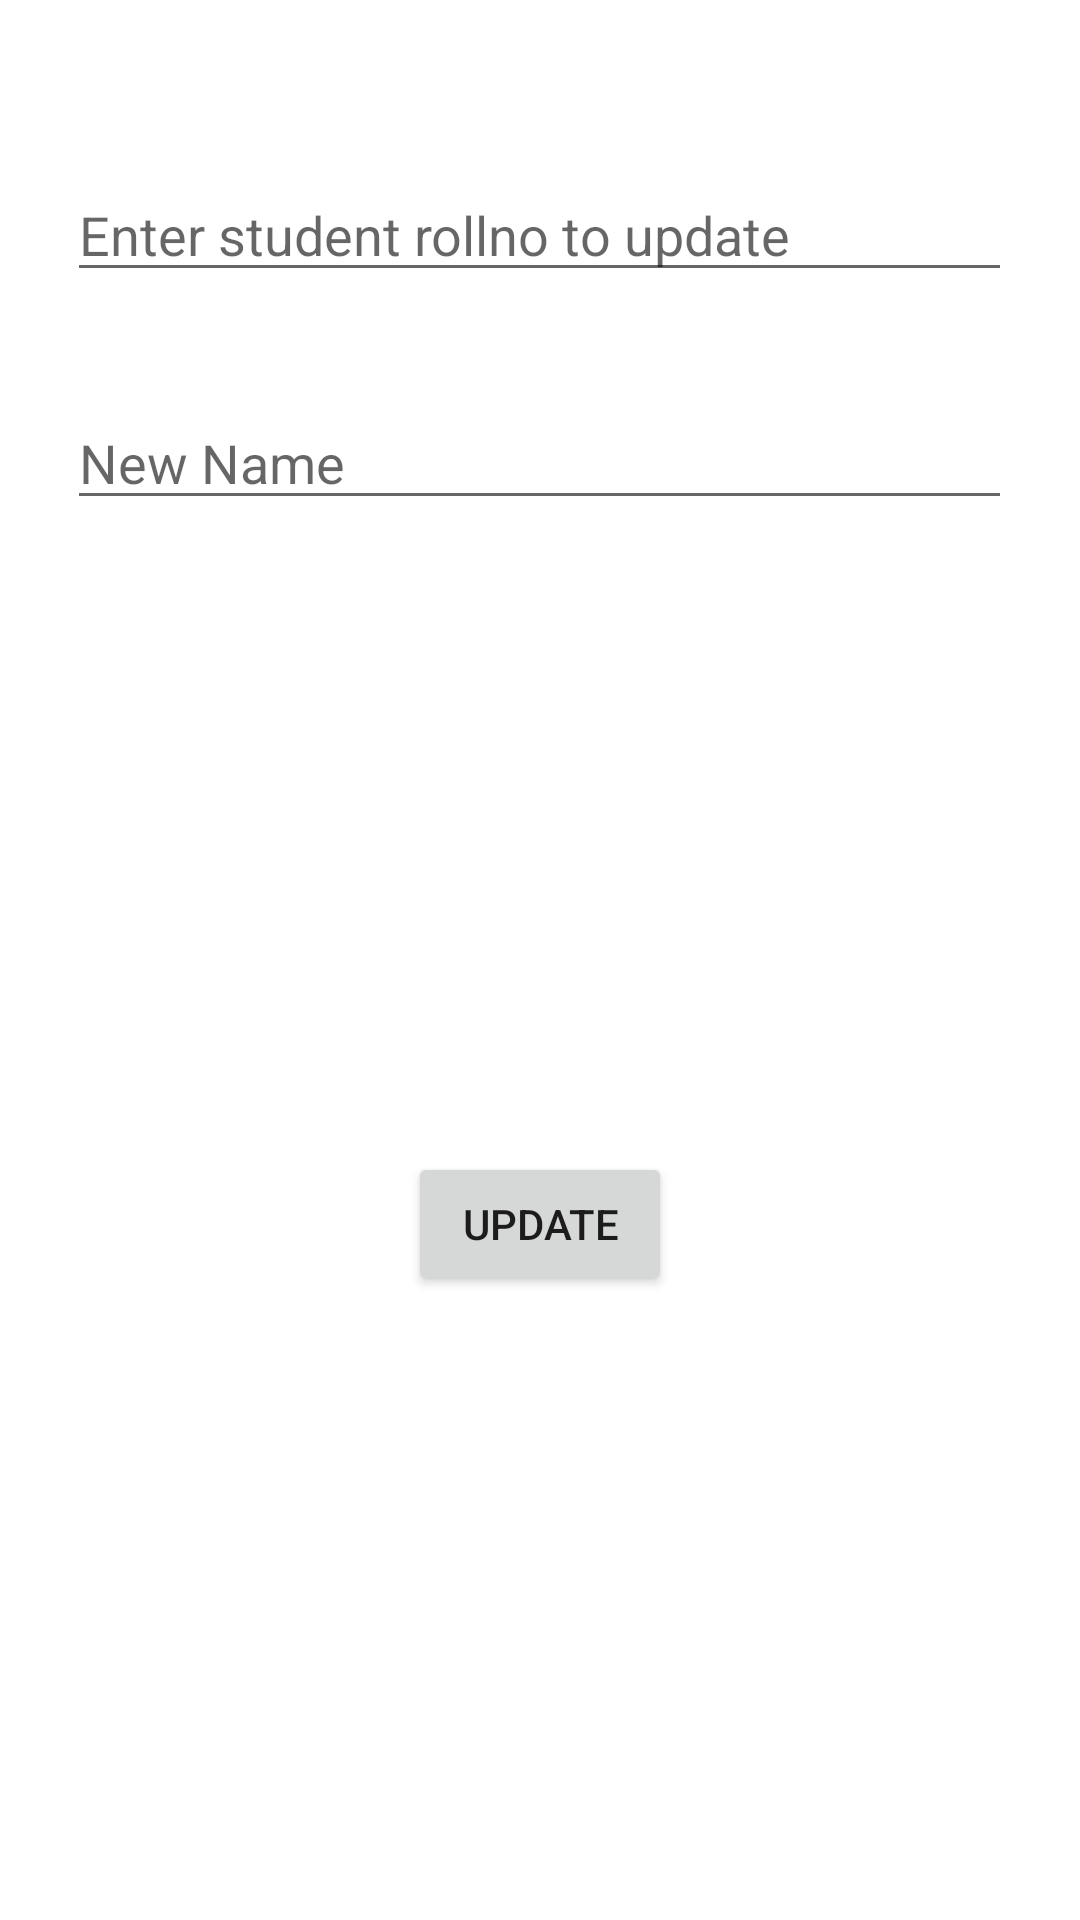

Reconstruct the res/layout file that produces this screen, plus the resources it refers to.
<!-- AndroidManifest.xml: application theme Theme.StudentRecordCRUDApp -->
<!-- res/layout/activity_update_student.xml -->
<?xml version="1.0" encoding="utf-8"?>
<androidx.constraintlayout.widget.ConstraintLayout xmlns:android="http://schemas.android.com/apk/res/android"
    xmlns:app="http://schemas.android.com/apk/res-auto"
    xmlns:tools="http://schemas.android.com/tools"
    android:layout_width="match_parent"
    android:layout_height="match_parent"
    tools:context=".UpdateStudent">

    <EditText
        android:id="@+id/newName"
        android:layout_width="wrap_content"
        android:layout_height="wrap_content"
        android:layout_marginTop="132dp"
        android:ems="15"
        android:gravity="start|top"
        android:hint="New Name"
        android:inputType="textMultiLine"
        app:layout_constraintEnd_toEndOf="parent"
        app:layout_constraintHorizontal_bias="0.494"
        app:layout_constraintStart_toStartOf="parent"
        app:layout_constraintTop_toTopOf="parent"
        tools:ignore="TouchTargetSizeCheck" />

    <EditText
        android:id="@+id/currentRollno"
        android:layout_width="wrap_content"
        android:layout_height="wrap_content"
        android:layout_marginTop="56dp"
        android:ems="15"
        android:gravity="start|top"
        android:hint="Enter student rollno to update"
        android:inputType="textMultiLine"
        app:layout_constraintEnd_toEndOf="parent"
        app:layout_constraintHorizontal_bias="0.494"
        app:layout_constraintStart_toStartOf="parent"
        app:layout_constraintTop_toTopOf="parent"
        tools:ignore="TouchTargetSizeCheck" />

    <Button
        android:id="@+id/updateBtn"
        android:layout_width="wrap_content"
        android:layout_height="wrap_content"
        android:layout_marginTop="384dp"
        android:text="Update"
        app:layout_constraintEnd_toEndOf="parent"
        app:layout_constraintStart_toStartOf="parent"
        app:layout_constraintTop_toTopOf="parent" />

</androidx.constraintlayout.widget.ConstraintLayout>
<!-- resources referenced by this layout -->
<resources>
  <style name="Theme.StudentRecordCRUDApp" parent="Theme.MaterialComponents.DayNight.DarkActionBar">
          
          <item name="colorPrimary">@color/purple_500</item>
          <item name="colorPrimaryVariant">@color/purple_700</item>
          <item name="colorOnPrimary">@color/white</item>
          
          <item name="colorSecondary">@color/teal_200</item>
          <item name="colorSecondaryVariant">@color/teal_700</item>
          <item name="colorOnSecondary">@color/black</item>
          
          <item name="android:statusBarColor" tools:targetApi="l">?attr/colorPrimaryVariant</item>
          
      </style>
  <!-- not gathered from this repository: default colours our renderer supplied (Android Studio template values) -->
  <color name="purple_500">#FF6200EE</color>
  <color name="purple_700">#FF3700B3</color>
  <color name="teal_200">#FF03DAC5</color>
  <color name="teal_700">#FF018786</color>
  <color name="black">#FF000000</color>
  <color name="white">#FFFFFFFF</color>
</resources>
